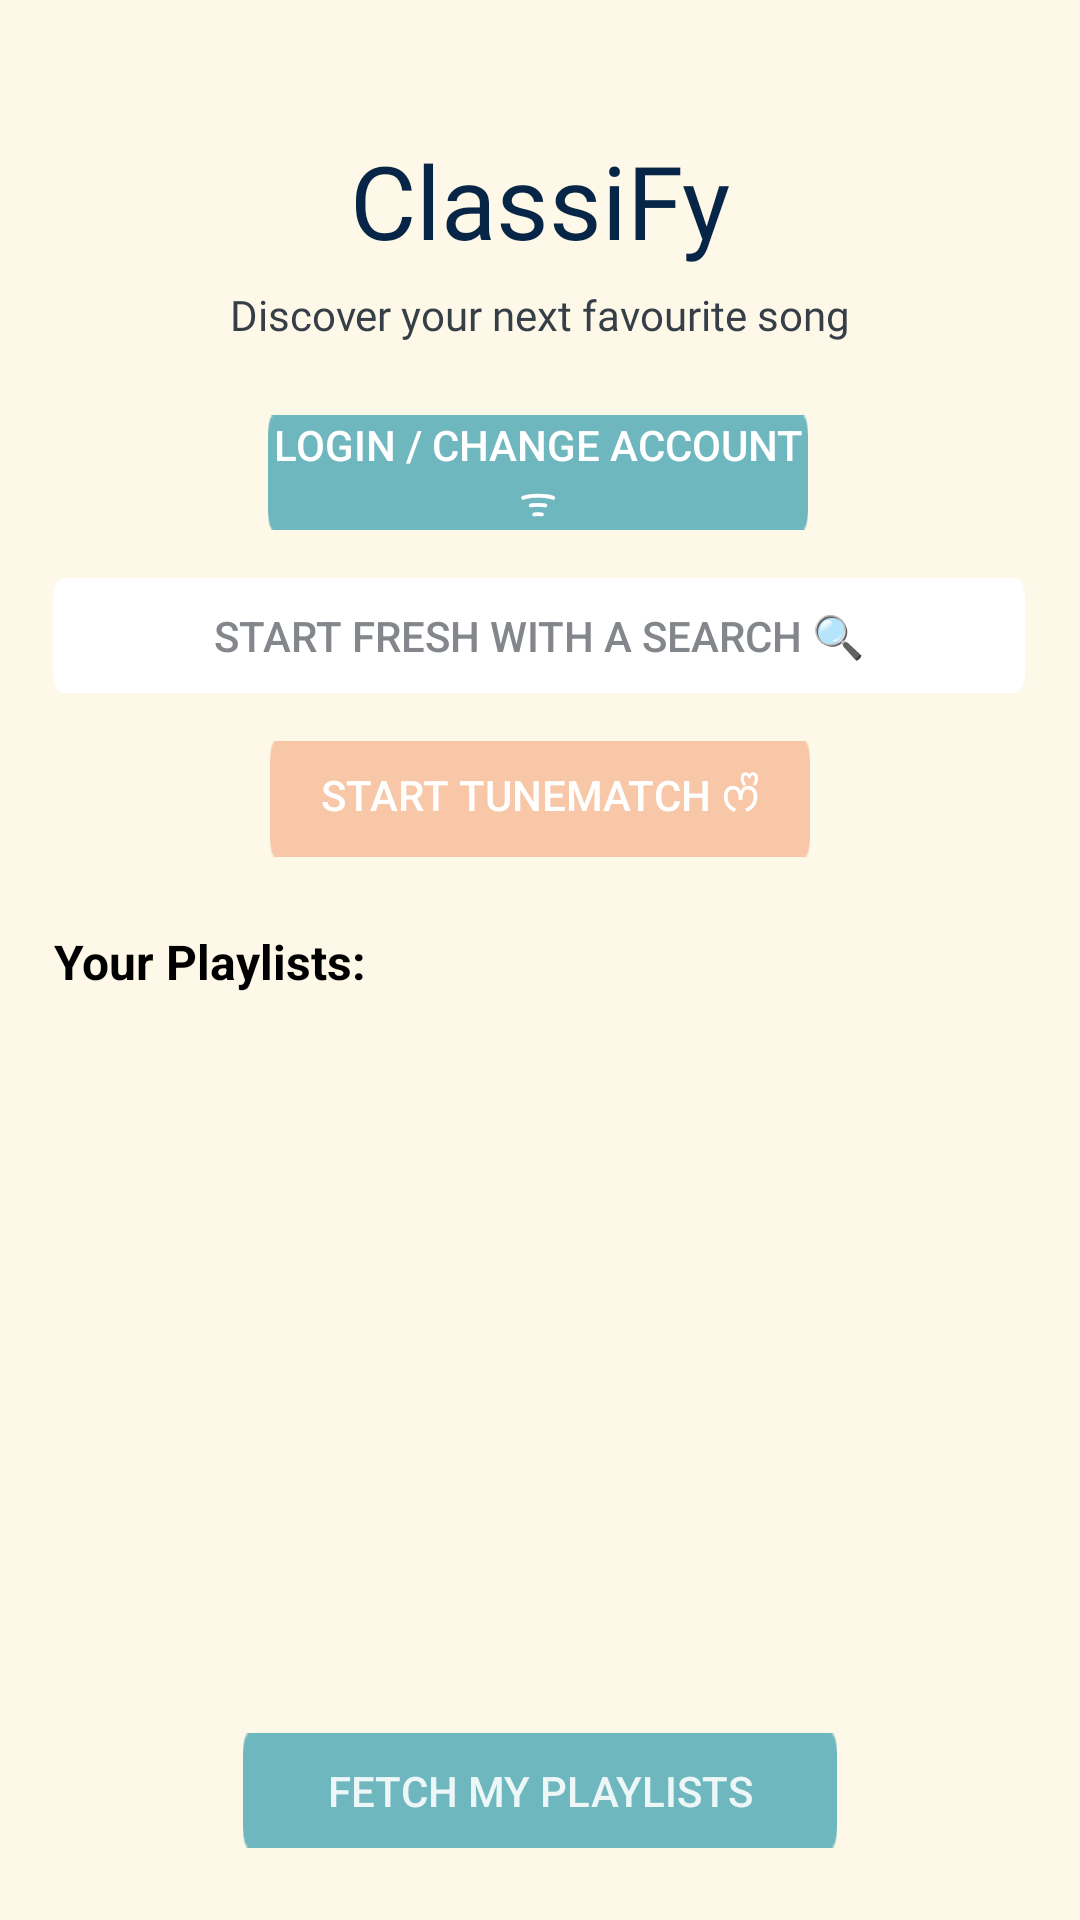

Reconstruct the res/layout file that produces this screen, plus the resources it refers to.
<!-- AndroidManifest.xml: application theme Theme.SpotifyMood -->
<!-- res/layout/activity_main.xml -->
<?xml version="1.0" encoding="utf-8"?>
<androidx.constraintlayout.widget.ConstraintLayout xmlns:android="http://schemas.android.com/apk/res/android"
    xmlns:app="http://schemas.android.com/apk/res-auto"
    xmlns:tools="http://schemas.android.com/tools"
    android:layout_width="match_parent"
    android:layout_height="match_parent"
    android:background="@drawable/uibg"
    tools:context=".ui.MainActivity"
    android:fitsSystemWindows="true">

    <androidx.constraintlayout.widget.Guideline
        android:id="@+id/guideline_vertical"
        android:layout_width="wrap_content"
        android:layout_height="wrap_content"
        android:orientation="vertical"
        app:layout_constraintGuide_percent="0.5" />

    <androidx.recyclerview.widget.RecyclerView
        android:id="@+id/playlistRecyclerView"
        android:layout_width="match_parent"
        android:layout_height="0dp"
        android:layout_marginLeft="18dp"
        android:layout_marginTop="6dp"
        android:layout_marginRight="18dp"
        android:layout_marginBottom="24dp"
        android:padding="8dp"
        app:layout_constraintBottom_toTopOf="@+id/fetchBtn"
        app:layout_constraintLeft_toLeftOf="parent"
        app:layout_constraintRight_toRightOf="parent"
        app:layout_constraintTop_toBottomOf="@+id/textView" />


    <androidx.appcompat.widget.AppCompatButton
        android:id="@+id/fetchBtn"
        android:layout_width="0dp"
        android:layout_height="0dp"
        android:layout_marginBottom="24dp"
        android:background="@drawable/loginbutton"
        android:text="Fetch My Playlists"
        android:textColor="@color/lightGrey_turqoise"
        app:layout_constraintBottom_toBottomOf="parent"
        app:layout_constraintEnd_toEndOf="parent"
        app:layout_constraintHeight_percent="0.06"
        app:layout_constraintStart_toStartOf="parent"
        app:layout_constraintWidth_percent="0.55" />


    <androidx.appcompat.widget.AppCompatButton
        android:id="@+id/loginBtn"
        android:layout_width="0dp"
        android:layout_height="0dp"
        android:layout_marginTop="24dp"
        android:background="@drawable/loginbutton"
        android:text="Login / Change Account ᯤ"
        android:textColor="@color/white"
        app:layout_constraintEnd_toEndOf="parent"
        app:layout_constraintHeight_percent="0.06"
        app:layout_constraintHorizontal_bias="0.497"
        app:layout_constraintStart_toStartOf="parent"
        app:layout_constraintTop_toBottomOf="@+id/descriptiontext"
        app:layout_constraintWidth_percent="0.5" />

    <TextView
        android:id="@+id/classifytext"
        android:layout_width="wrap_content"
        android:layout_height="wrap_content"
        android:layout_marginTop="44dp"
        android:fontFamily="@font/yusei_magic"
        android:text="ClassiFy"
        android:textColor="#072547"
        android:textSize="34sp"
        app:layout_constraintEnd_toEndOf="parent"
        app:layout_constraintStart_toStartOf="parent"
        app:layout_constraintTop_toTopOf="parent" />

    <TextView
        android:id="@+id/descriptiontext"
        android:layout_width="wrap_content"
        android:layout_height="wrap_content"
        android:layout_marginTop="6dp"
        android:fontFamily="@font/yusei_magic"
        android:text="Discover your next favourite song"
        android:textColor="#363e47"
        app:layout_constraintEnd_toEndOf="parent"
        app:layout_constraintHorizontal_bias="0.5"
        app:layout_constraintStart_toStartOf="parent"
        app:layout_constraintTop_toBottomOf="@id/classifytext" />


    <androidx.appcompat.widget.AppCompatButton
        android:id="@+id/tunematchbutton"
        android:layout_width="0dp"
        android:layout_height="0dp"
        android:layout_marginTop="16dp"
        android:background="@drawable/tunematchbutton"
        android:text="Start Tunematch ᰔᩚ"
        android:textColor="@color/white"
        app:layout_constraintEnd_toEndOf="parent"
        app:layout_constraintHeight_percent="0.06"
        app:layout_constraintStart_toStartOf="parent"
        app:layout_constraintTop_toBottomOf="@+id/searchButton"
        app:layout_constraintWidth_percent="0.5" />

    <androidx.appcompat.widget.AppCompatButton
        android:id="@+id/searchButton"
        android:layout_width="0dp"
        android:layout_height="0dp"
        android:layout_marginTop="16dp"
        android:background="@drawable/searchbarbg"
        android:text="Start fresh with a search 🔍"
        android:textColor="#83868a"
        android:textColorHint="#83868a"
        app:layout_constraintEnd_toEndOf="parent"
        app:layout_constraintHeight_percent="0.06"
        app:layout_constraintHorizontal_bias="0.487"
        app:layout_constraintStart_toStartOf="parent"
        app:layout_constraintTop_toBottomOf="@+id/loginBtn"
        app:layout_constraintWidth_percent="0.9" />

    <TextView
        android:id="@+id/textView"
        android:layout_width="wrap_content"
        android:layout_height="wrap_content"
        android:layout_marginStart="18dp"
        android:textStyle="bold"
        android:textSize="16sp"
        android:layout_marginTop="24dp"
        android:text="Your Playlists:"
        android:textColor="@color/black"
        app:layout_constraintStart_toStartOf="parent"
        app:layout_constraintTop_toBottomOf="@+id/tunematchbutton" />

</androidx.constraintlayout.widget.ConstraintLayout>
<!-- resources referenced by this layout -->
<resources>
  <color name="black">#FF000000</color>
  <color name="lightGrey_turqoise">#edf7f7</color>
  <color name="white">#FFFFFFFF</color>
  <!-- drawable loginbutton: png bitmap (drawable, 487 bytes) -->
  <!-- drawable searchbarbg: png bitmap (drawable, 487 bytes) -->
  <!-- drawable tunematchbutton: png bitmap (drawable, 492 bytes) -->
  <!-- drawable uibg: png bitmap (drawable, 136 bytes) -->
  <style name="Theme.SpotifyMood" parent="Base.Theme.SpotifyMood" />
  <style name="Base.Theme.SpotifyMood" parent="Theme.Material3.DayNight.NoActionBar">
          
          
      </style>
</resources>
